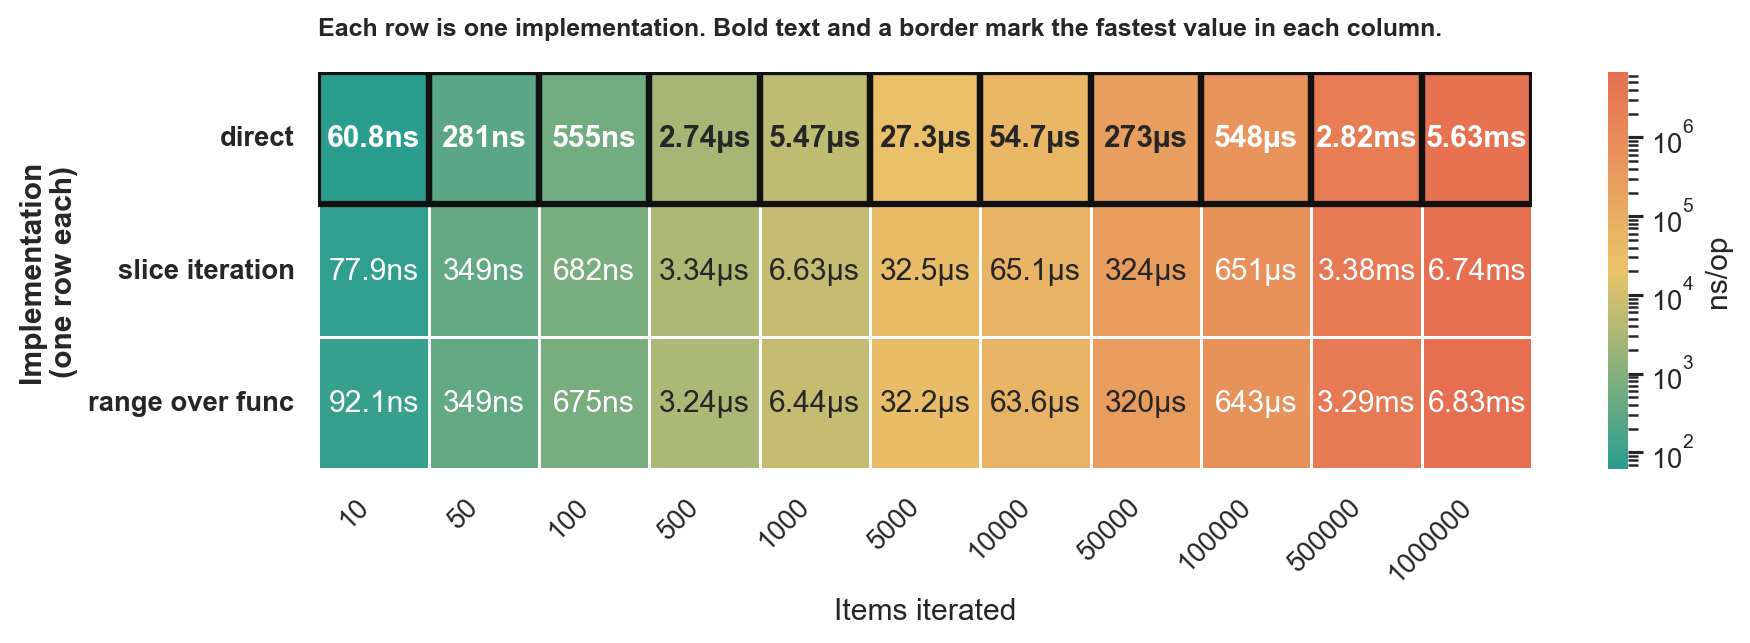

Values plotted in this chart, from the file beside it:
goos: darwin
goarch: arm64
pkg: github.com/lunemec/go-rule-of-thumb…
cpu: Apple M5
, BenchmarkIterate-direct.txt, , BenchmarkIterate-range_func.txt, , , , BenchmarkIterate-slice_iterate.txt, , , 
, sec/op, CI, sec/op, CI, vs base, P, sec/op, CI, vs base, P
Iterate/size=10-10, 6.075499999999999e-08, 16%, 9.208000000000001e-08, 15%, +51.56%, p=0.002 n=6, 7.793499999999999e-08, 17%, +28.28%, p=0.002 n=6
Iterate/size=50-10, 2.812e-07, 1%, 3.49e-07, 1%, +24.11%, p=0.002 n=6, 3.4860000000000004e-07, 1%, +23.97%, p=0.002 n=6
Iterate/size=100-10, 5.554e-07, 2%, 6.752e-07, 1%, +21.57%, p=0.002 n=6, 6.823500000000001e-07, 1%, +22.86%, p=0.002 n=6
Iterate/size=500-10, 2.736e-06, 1%, 3.244e-06, 1%, +18.57%, p=0.002 n=6, 3.3385000000000003e-06, 0%, +22.02%, p=0.002 n=6
Iterate/size=1000-10, 5.466e-06, 1%, 6.4390000000000005e-06, 0%, +17.80%, p=0.002 n=6, 6.6265e-06, 0%, +21.23%, p=0.002 n=6
Iterate/size=5000-10, 2.72755e-05, 0%, 3.2243500000000004e-05, 2%, +18.21%, p=0.002 n=6, 3.2521e-05, 0%, +19.23%, p=0.002 n=6
Iterate/size=10000-10, 5.465650000000001e-05, 1%, 6.357300000000001e-05, 1%, +16.31%, p=0.002 n=6, 6.50645e-05, 1%, +19.04%, p=0.002 n=6
Iterate/size=50000-10, 0.0002729, 1%, 0.0003204, 2%, +17.39%, p=0.002 n=6, 0.0003238, 0%, +18.66%, p=0.002 n=6
Iterate/size=100000-10, 0.0005483, 9%, 0.0006427, 2%, +17.21%, p=0.002 n=6, 0.0006508, 0%, +18.70%, p=0.002 n=6
Iterate/size=500000-10, 0.002816, 1%, 0.003293, 229%, +16.94%, p=0.002 n=6, 0.00338, 0%, +20.04%, p=0.002 n=6
Iterate/size=1000000-10, 0.005632, 0%, 0.006827, 17%, +21.23%, p=0.002 n=6, 0.006736, 0%, +19.61%, p=0.002 n=6
geomean, 2.1698146544640316e-05, , 2.6376883287617015e-05, , +21.56%, , 2.629980675239039e-05, , +21.21%, 
, BenchmarkIterate-direct.txt, , BenchmarkIterate-range_func.txt, , , , BenchmarkIterate-slice_iterate.txt, , , 
, B/op, CI, B/op, CI, vs base, P, B/op, CI, vs base, P
Iterate/size=10-10, 0, 0%, 48, 0%, ?, p=0.002 n=6, 80, 0%, ?, p=0.002 n=6
Iterate/size=50-10, 0, 0%, 48, 0%, ?, p=0.002 n=6, 416, 0%, ?, p=0.002 n=6
Iterate/size=100-10, 0, 0%, 48, 0%, ?, p=0.002 n=6, 896, 0%, ?, p=0.002 n=6
Iterate/size=500-10, 0, 0%, 48, 0%, ?, p=0.002 n=6, 4096, 0%, ?, p=0.002 n=6
Iterate/size=1000-10, 0, 0%, 48, 0%, ?, p=0.002 n=6, 8192, 0%, ?, p=0.002 n=6
Iterate/size=5000-10, 0, 0%, 48, 0%, ?, p=0.002 n=6, 40960, 0%, ?, p=0.002 n=6
Iterate/size=10000-10, 0, 0%, 48, 0%, ?, p=0.002 n=6, 81920, 0%, ?, p=0.002 n=6
Iterate/size=50000-10, 0, 0%, 48, 0%, ?, p=0.002 n=6, 401408, 0%, ?, p=0.002 n=6
Iterate/size=100000-10, 0, 0%, 48, 0%, ?, p=0.002 n=6, 802817, 0%, ?, p=0.002 n=6
Iterate/size=500000-10, 0, 0%, 48, 0%, ?, p=0.002 n=6, 4.005888e+06, 0%, ?, p=0.002 n=6
Iterate/size=1000000-10, 0, 0%, 48, 0%, ?, p=0.002 n=6, 8.0035875e+06, 0%, ?, p=0.002 n=6
geomean, , , 48, , ?, , 31890, , ?, 
, BenchmarkIterate-direct.txt, , BenchmarkIterate-range_func.txt, , , , BenchmarkIterate-slice_iterate.txt, , , 
, allocs/op, CI, allocs/op, CI, vs base, P, allocs/op, CI, vs base, P
Iterate/size=10-10, 0, 0%, 3, 0%, ?, p=0.002 n=6, 1, 0%, ?, p=0.002 n=6
Iterate/size=50-10, 0, 0%, 3, 0%, ?, p=0.002 n=6, 1, 0%, ?, p=0.002 n=6
Iterate/size=100-10, 0, 0%, 3, 0%, ?, p=0.002 n=6, 1, 0%, ?, p=0.002 n=6
Iterate/size=500-10, 0, 0%, 3, 0%, ?, p=0.002 n=6, 1, 0%, ?, p=0.002 n=6
Iterate/size=1000-10, 0, 0%, 3, 0%, ?, p=0.002 n=6, 1, 0%, ?, p=0.002 n=6
Iterate/size=5000-10, 0, 0%, 3, 0%, ?, p=0.002 n=6, 1, 0%, ?, p=0.002 n=6
Iterate/size=10000-10, 0, 0%, 3, 0%, ?, p=0.002 n=6, 1, 0%, ?, p=0.002 n=6
Iterate/size=50000-10, 0, 0%, 3, 0%, ?, p=0.002 n=6, 1, 0%, ?, p=0.002 n=6
Iterate/size=100000-10, 0, 0%, 3, 0%, ?, p=0.002 n=6, 1, 0%, ?, p=0.002 n=6
Iterate/size=500000-10, 0, 0%, 3, 0%, ?, p=0.002 n=6, 1, 0%, ?, p=0.002 n=6
Iterate/size=1000000-10, 0, 0%, 3, 0%, ?, p=0.002 n=6, 1, 0%, ?, p=0.002 n=6
geomean, , , 3, , ?, , 1, , ?, 
